10-way image classification set "satellite-image-classification" from GitHub (summer-xrx/satellite-image-classification); label vocabulary: beach, circular farmland, cloud, desert, forest, mountain, rectangular farmland, residential area, river, snow-covered mountain.

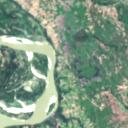
Label: river

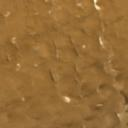
Label: desert

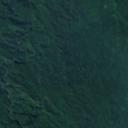
Label: forest

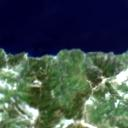
Label: beach

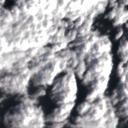
Label: snow-covered mountain

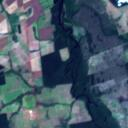
Label: rectangular farmland
